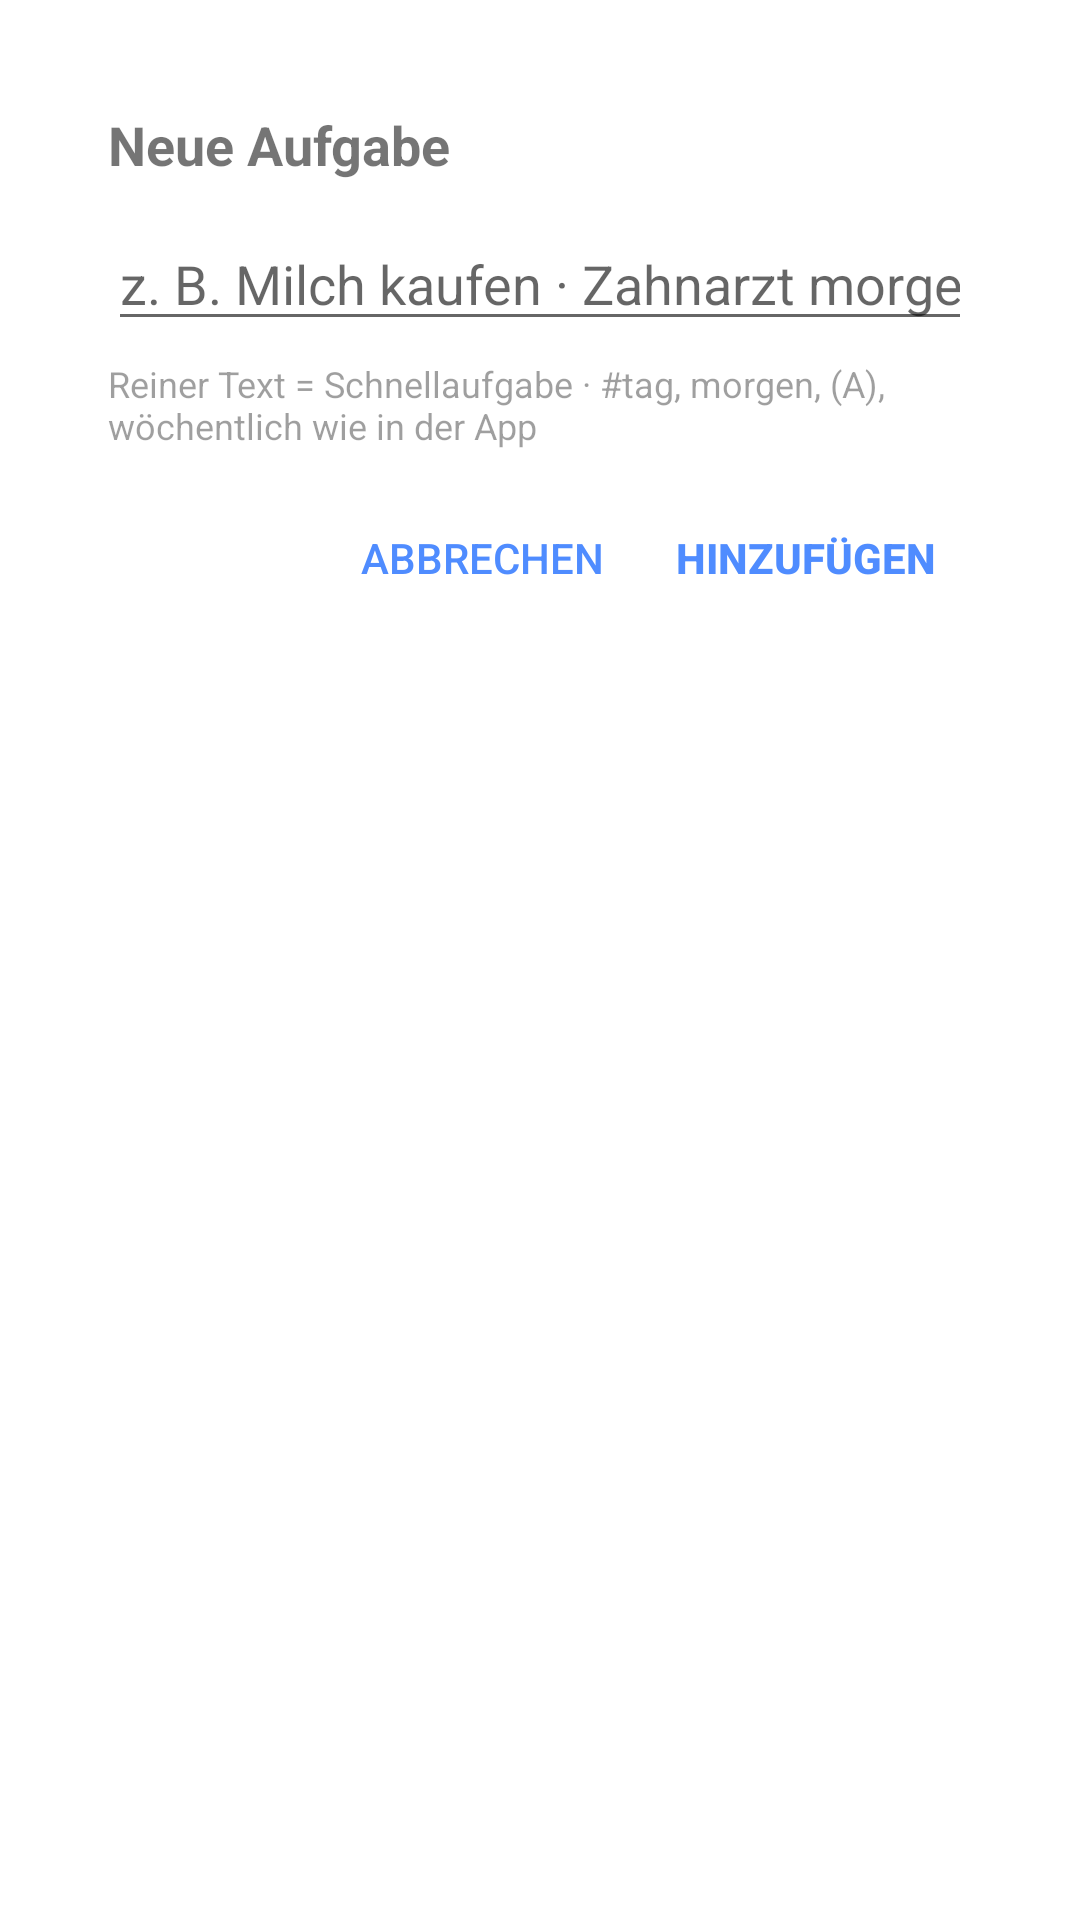

This screen was rendered from an Android layout file. Write that file and the resources it references.
<!-- AndroidManifest.xml: activity theme AppTheme.QuickAdd -->
<!-- res/layout/activity_quick_add.xml -->
<?xml version="1.0" encoding="utf-8"?>
<LinearLayout xmlns:android="http://schemas.android.com/apk/res/android"
    android:layout_width="match_parent"
    android:layout_height="wrap_content"
    android:minWidth="300dp"
    android:orientation="vertical"
    android:padding="20dp">

    <TextView
        android:layout_width="wrap_content"
        android:layout_height="wrap_content"
        android:text="@string/quick_add_title"
        android:textSize="18sp"
        android:textStyle="bold" />

    <EditText
        android:id="@+id/quick_input"
        android:layout_width="match_parent"
        android:layout_height="wrap_content"
        android:layout_marginTop="12dp"
        android:hint="@string/quick_add_hint"
        android:importantForAutofill="no"
        android:imeOptions="actionDone"
        android:inputType="textCapSentences"
        android:maxLines="3" />

    <TextView
        android:layout_width="wrap_content"
        android:layout_height="wrap_content"
        android:layout_marginTop="6dp"
        android:alpha="0.7"
        android:text="@string/quick_add_syntax"
        android:textSize="12sp" />

    <LinearLayout
        android:layout_width="match_parent"
        android:layout_height="wrap_content"
        android:layout_marginTop="12dp"
        android:gravity="end"
        android:orientation="horizontal">

        <Button
            android:id="@+id/quick_cancel"
            style="?attr/buttonBarButtonStyle"
            android:layout_width="wrap_content"
            android:layout_height="wrap_content"
            android:text="@string/quick_add_cancel" />

        <Button
            android:id="@+id/quick_add"
            style="?attr/buttonBarButtonStyle"
            android:layout_width="wrap_content"
            android:layout_height="wrap_content"
            android:text="@string/quick_add_button"
            android:textStyle="bold" />
    </LinearLayout>
</LinearLayout>
<!-- resources referenced by this layout -->
<resources>
  <string name="quick_add_button">Hinzufügen</string>
  <string name="quick_add_cancel">Abbrechen</string>
  <string name="quick_add_hint">z. B. Milch kaufen · Zahnarzt morgen #telefon</string>
  <string name="quick_add_syntax">Reiner Text = Schnellaufgabe · #tag, morgen, (A), wöchentlich wie in der App</string>
  <string name="quick_add_title">Neue Aufgabe</string>
  <style name="AppTheme.QuickAdd" parent="Theme.AppCompat.DayNight.Dialog">
          <item name="windowNoTitle">true</item>
          <item name="android:windowMinWidthMajor">90%</item>
          <item name="android:windowMinWidthMinor">90%</item>
          <item name="colorAccent">@color/colorAccent</item>
      </style>
  <color name="colorAccent">#4F8CFF</color>
</resources>
